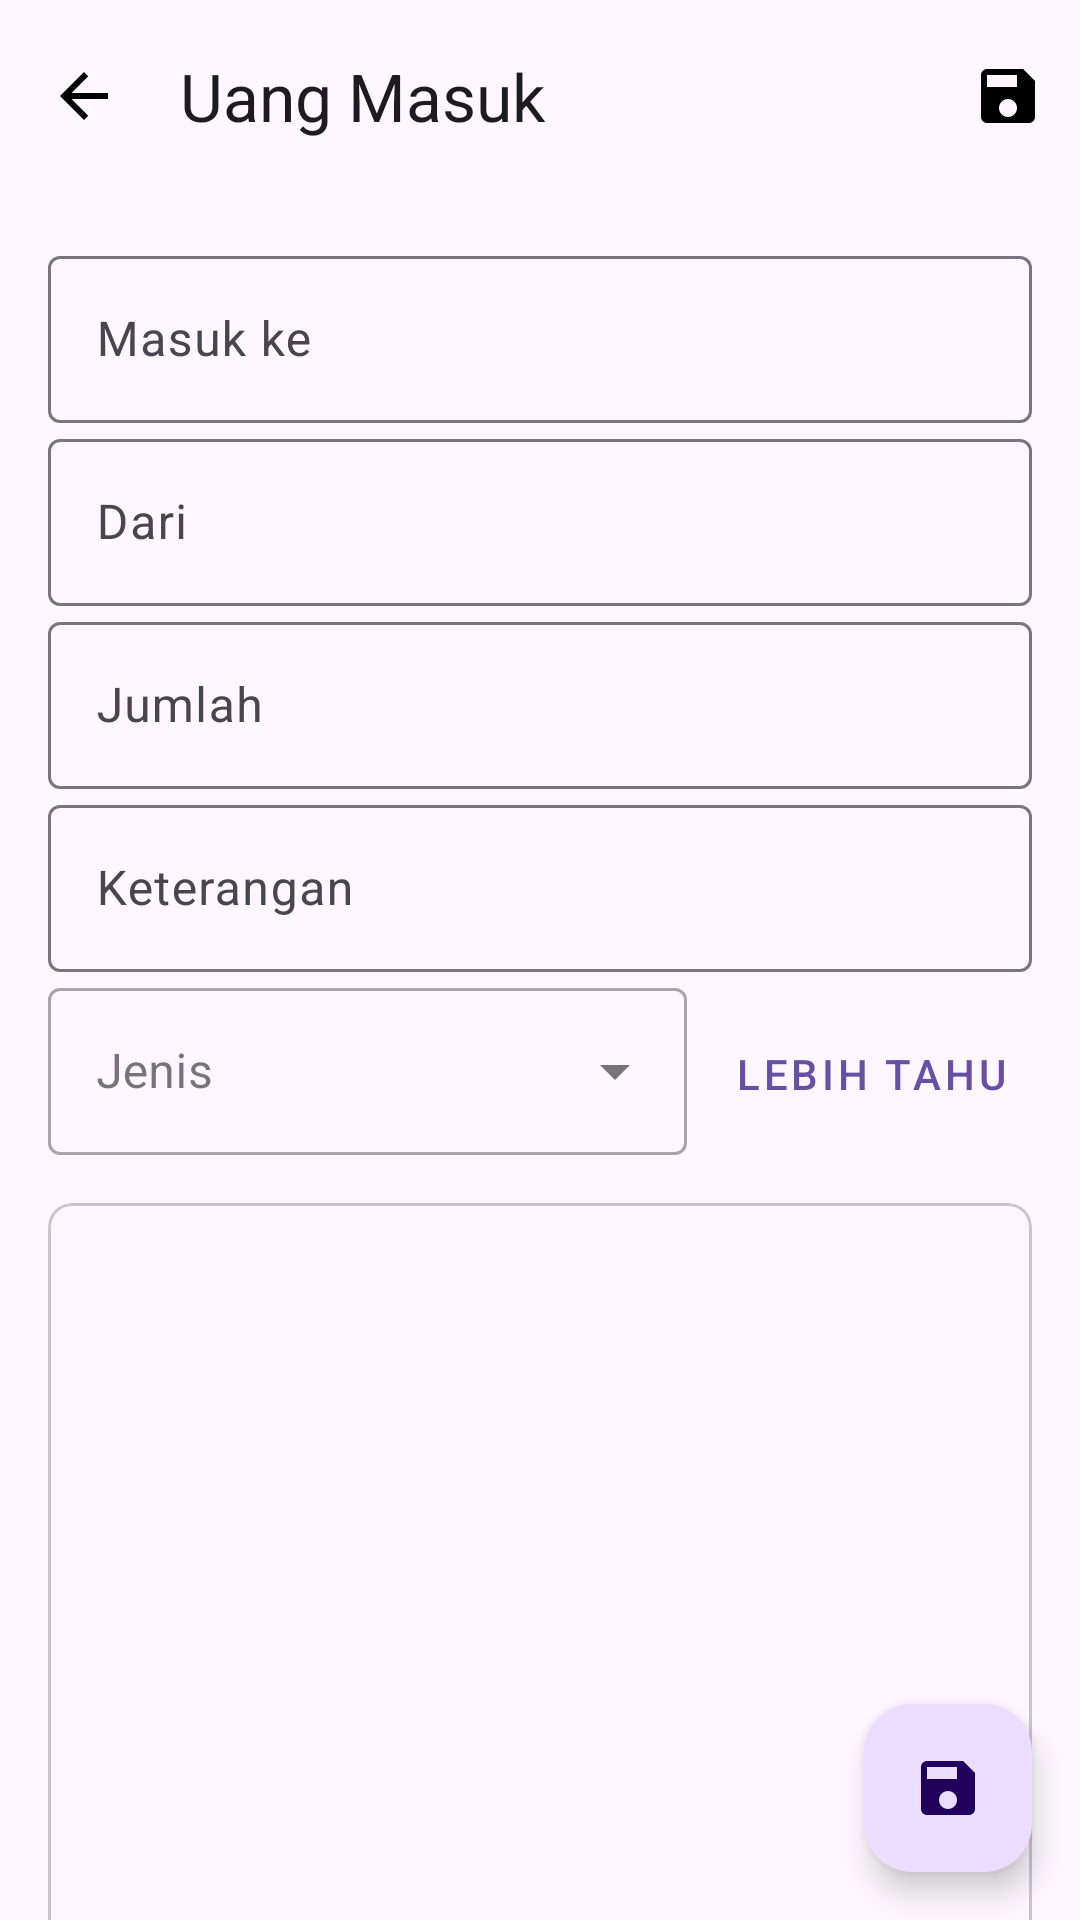

Here is an Android app screen rendered from its layout file. Give the layout XML and the strings, colors and styles it references.
<!-- AndroidManifest.xml: application theme Theme.NutaposMoney -->
<!-- res/layout/fragment_input_uang_masuk.xml -->
<?xml version="1.0" encoding="utf-8"?>
<androidx.coordinatorlayout.widget.CoordinatorLayout
    xmlns:android="http://schemas.android.com/apk/res/android"
    xmlns:app="http://schemas.android.com/apk/res-auto"
    android:layout_width="match_parent"
    android:layout_height="match_parent">

    <com.google.android.material.appbar.AppBarLayout
        android:layout_width="match_parent"
        android:layout_height="wrap_content">

        <androidx.appcompat.widget.Toolbar
            android:id="@+id/toolbar"
            android:layout_width="match_parent"
            android:layout_height="?attr/actionBarSize"
            app:title="@string/uang_masuk"
            app:navigationIcon="@drawable/ic_arrow_back"
            app:menu="@menu/menu_input_uang_masuk" />

    </com.google.android.material.appbar.AppBarLayout>

    <androidx.core.widget.NestedScrollView
        android:layout_width="match_parent"
        android:layout_height="match_parent"
        app:layout_behavior="@string/appbar_scrolling_view_behavior">

        <LinearLayout
            android:layout_width="match_parent"
            android:layout_height="wrap_content"
            android:orientation="vertical"
            android:padding="16dp">

            <com.google.android.material.textfield.TextInputLayout
                android:layout_width="match_parent"
                android:layout_height="wrap_content"
                android:hint="@string/masuk_ke">

                <com.google.android.material.textfield.TextInputEditText
                    android:id="@+id/editMasukKe"
                    android:layout_width="match_parent"
                    android:layout_height="wrap_content" />

            </com.google.android.material.textfield.TextInputLayout>

            <com.google.android.material.textfield.TextInputLayout
                android:layout_width="match_parent"
                android:layout_height="wrap_content"
                android:hint="@string/dari">

                <com.google.android.material.textfield.TextInputEditText
                    android:id="@+id/editDari"
                    android:layout_width="match_parent"
                    android:layout_height="wrap_content" />

            </com.google.android.material.textfield.TextInputLayout>

            <com.google.android.material.textfield.TextInputLayout
                android:layout_width="match_parent"
                android:layout_height="wrap_content"
                android:hint="@string/jumlah">

                <com.google.android.material.textfield.TextInputEditText
                    android:id="@+id/editJumlah"
                    android:layout_width="match_parent"
                    android:layout_height="wrap_content"
                    android:inputType="numberDecimal" />
            </com.google.android.material.textfield.TextInputLayout>

            <com.google.android.material.textfield.TextInputLayout
                android:layout_width="match_parent"
                android:layout_height="wrap_content"
                android:hint="@string/keterangan">

                <com.google.android.material.textfield.TextInputEditText
                    android:id="@+id/editKeterangan"
                    android:layout_width="match_parent"
                    android:layout_height="wrap_content" />

            </com.google.android.material.textfield.TextInputLayout>

            <LinearLayout
                android:layout_width="match_parent"
                android:layout_height="wrap_content"
                android:orientation="horizontal">

                <com.google.android.material.textfield.TextInputLayout
                    style="@style/Widget.MaterialComponents.TextInputLayout.OutlinedBox.ExposedDropdownMenu"
                    android:layout_width="0dp"
                    android:layout_height="wrap_content"
                    android:layout_weight="1"
                    android:hint="@string/jenis">

                    <AutoCompleteTextView
                        android:id="@+id/dropdownJenis"
                        android:layout_width="match_parent"
                        android:layout_height="wrap_content"
                        android:inputType="none" />

                </com.google.android.material.textfield.TextInputLayout>

                <com.google.android.material.button.MaterialButton
                    android:id="@+id/buttonLebihTahu"
                    android:layout_width="wrap_content"
                    android:layout_height="wrap_content"
                    android:layout_marginStart="8dp"
                    android:text="@string/lebih_tahu"
                    style="@style/Widget.MaterialComponents.Button.TextButton" />

            </LinearLayout>

            <com.google.android.material.card.MaterialCardView
                android:id="@+id/cardFoto"
                android:layout_width="match_parent"
                android:layout_height="wrap_content"
                android:layout_marginTop="16dp"
                app:cardCornerRadius="8dp">

                <LinearLayout
                    android:layout_width="match_parent"
                    android:layout_height="wrap_content"
                    android:orientation="vertical"
                    android:padding="16dp">

                    <ImageView
                        android:id="@+id/imageFoto"
                        android:layout_width="match_parent"
                        android:layout_height="200dp"
                        android:scaleType="centerCrop"
                        android:src="@drawable/ic_photo_placeholder" />

                    <LinearLayout
                        android:layout_width="match_parent"
                        android:layout_height="wrap_content"
                        android:orientation="horizontal"
                        android:layout_marginTop="8dp">

                        <com.google.android.material.button.MaterialButton
                            android:id="@+id/buttonAmbilFoto"
                            android:layout_width="wrap_content"
                            android:layout_height="wrap_content"
                            android:text="@string/ambil_foto"
                            style="@style/Widget.MaterialComponents.Button.TextButton" />

                        <com.google.android.material.button.MaterialButton
                            android:id="@+id/buttonHapusFoto"
                            android:layout_width="wrap_content"
                            android:layout_height="wrap_content"
                            android:text="@string/hapus_foto"
                            android:visibility="gone"
                            style="@style/Widget.MaterialComponents.Button.TextButton" />

                    </LinearLayout>

                </LinearLayout>

            </com.google.android.material.card.MaterialCardView>

        </LinearLayout>

    </androidx.core.widget.NestedScrollView>

    <com.google.android.material.floatingactionbutton.FloatingActionButton
        android:id="@+id/fabSimpan"
        android:layout_width="wrap_content"
        android:layout_height="wrap_content"
        android:layout_gravity="bottom|end"
        android:layout_margin="16dp"
        android:contentDescription="@string/simpan"
        app:srcCompat="@drawable/ic_save" />

</androidx.coordinatorlayout.widget.CoordinatorLayout>
<!-- resources referenced by this layout -->
<resources>
  <!-- drawable ic_arrow_back (drawable) -->
  <vector xmlns:android="http://schemas.android.com/apk/res/android"
      android:width="24dp"
      android:height="24dp"
      android:viewportWidth="24"
      android:viewportHeight="24">
      <path
          android:fillColor="#000000"
          android:pathData="M20,11H7.83l5.59,-5.59L12,4l-8,8 8,8 1.41,-1.41L7.83,13H20v-2z"/>
  </vector>
  <!-- drawable ic_save (drawable) -->
  <vector xmlns:android="http://schemas.android.com/apk/res/android"
      android:width="24dp"
      android:height="24dp"
      android:viewportWidth="24"
      android:viewportHeight="24">
      <path
          android:fillColor="#000000"
          android:pathData="M17,3L5,3c-1.11,0 -2,0.9 -2,2v14c0,1.1 0.89,2 2,2h14c1.1,0 2,-0.9 2,-2L21,7l-4,-4zM12,19c-1.66,0 -3,-1.34 -3,-3s1.34,-3 3,-3 3,1.34 3,3 -1.34,3 -3,3zM15,9L5,9L5,5h10v4z"/>
  </vector>
  <string name="ambil_foto">Ambil Foto</string>
  <string name="dari">Dari</string>
  <string name="hapus_foto">Hapus foto</string>
  <string name="jenis">Jenis</string>
  <string name="jumlah">Jumlah</string>
  <string name="keterangan">Keterangan</string>
  <string name="lebih_tahu">Lebih tahu</string>
  <string name="masuk_ke">Masuk ke</string>
  <string name="simpan">Simpan\n</string>
  <string name="uang_masuk">Uang Masuk</string>
  <style name="Theme.NutaposMoney" parent="Base.Theme.NutaposMoney" />
  <style name="Base.Theme.NutaposMoney" parent="Theme.Material3.DayNight.NoActionBar">
          
          
      </style>
</resources>
